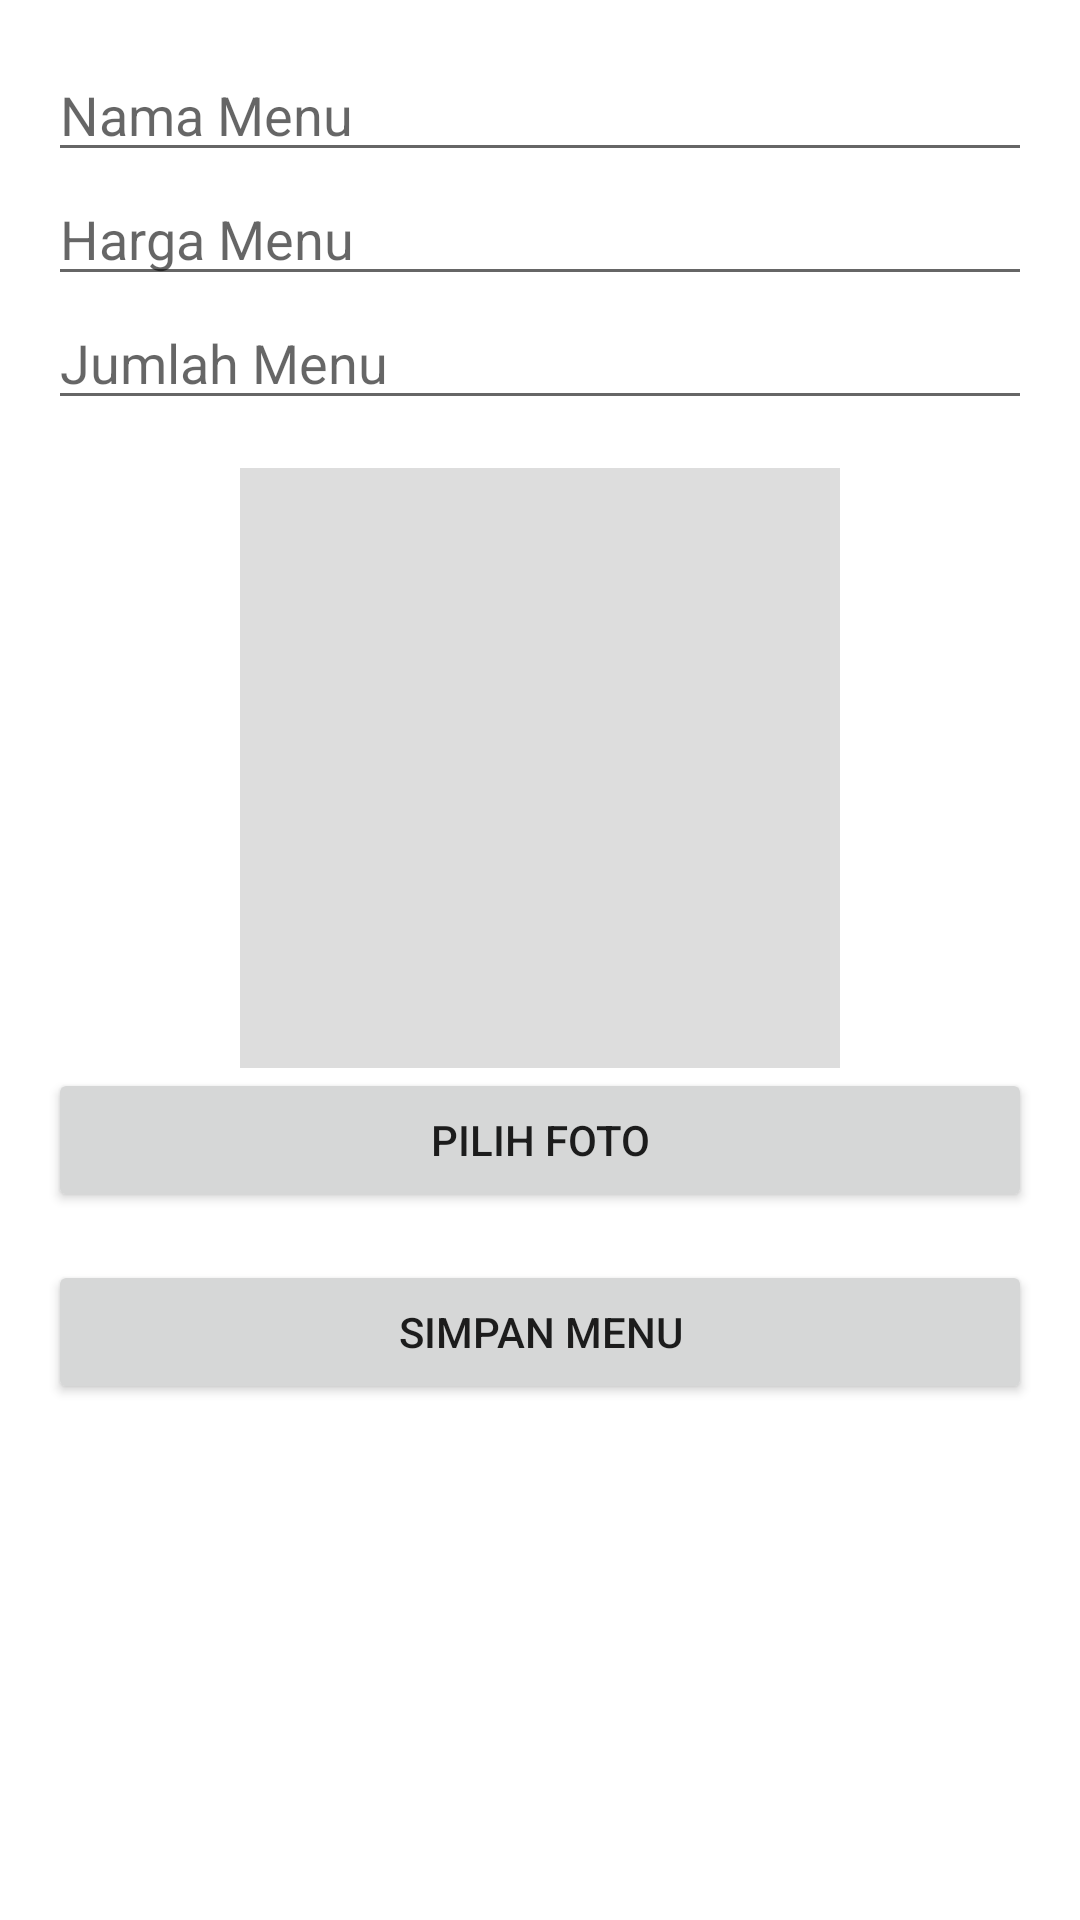

The Android layout XML behind this screen, and the referenced resources:
<!-- AndroidManifest.xml: application theme Theme.APPRESTAURANT -->
<!-- res/layout/activity_input_menu.xml -->
<ScrollView xmlns:android="http://schemas.android.com/apk/res/android"
    android:layout_width="match_parent"
    android:layout_height="match_parent"
    android:padding="16dp">

    <LinearLayout
        android:orientation="vertical"
        android:layout_width="match_parent"
        android:layout_height="wrap_content">

        <EditText
            android:id="@+id/etNamaMenu"
            android:layout_width="match_parent"
            android:layout_height="wrap_content"
            android:hint="Nama Menu"/>

        <EditText
            android:id="@+id/etHargaMenu"
            android:layout_width="match_parent"
            android:layout_height="wrap_content"
            android:inputType="number"
            android:hint="Harga Menu"/>

        <EditText
            android:id="@+id/etJumlahMenu"
            android:layout_width="match_parent"
            android:layout_height="wrap_content"
            android:inputType="number"
            android:hint="Jumlah Menu"/>

        <ImageView
            android:id="@+id/ivFotoMenu"
            android:layout_width="200dp"
            android:layout_height="200dp"
            android:layout_gravity="center"
            android:src="@drawable/ic_launcher_background"
            android:scaleType="centerCrop"
            android:layout_marginTop="16dp"
            android:background="#DDD"/>

        <Button
            android:id="@+id/btnPilihFoto"
            android:layout_width="match_parent"
            android:layout_height="wrap_content"
            android:text="Pilih Foto"/>

        <Button
            android:id="@+id/btnSimpan"
            android:layout_width="match_parent"
            android:layout_height="wrap_content"
            android:text="Simpan Menu"
            android:layout_marginTop="16dp"/>

    </LinearLayout>
</ScrollView>
<!-- resources referenced by this layout -->
<resources>
  <style name="Theme.APPRESTAURANT" parent="Theme.MaterialComponents.DayNight.DarkActionBar">
          
          <item name="colorPrimary">@color/purple_500</item>
          <item name="colorPrimaryVariant">@color/purple_700</item>
          <item name="colorOnPrimary">@color/white</item>
          
          <item name="colorSecondary">@color/teal_200</item>
          <item name="colorSecondaryVariant">@color/teal_700</item>
          <item name="colorOnSecondary">@color/black</item>
          
          <item name="android:statusBarColor">?attr/colorPrimaryVariant</item>
          
      </style>
  <color name="purple_500">#FF6200EE</color>
  <color name="purple_700">#FF3700B3</color>
  <color name="white">#FFFFFFFF</color>
  <color name="teal_200">#FF03DAC5</color>
  <color name="teal_700">#FF018786</color>
  <color name="black">#FF000000</color>
</resources>
